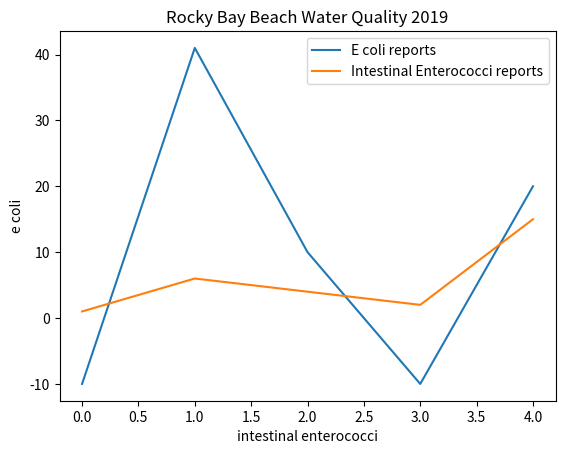

Write the Python code that produced this figure.
#!/usr/bin/env python
# coding: utf-8

#This data visualisation was created using data from Beaches.ie.
#It was inspired by the YouTube tutorial 'Intro to Data Analysis / Visualization with Python, Matplotlib and Pandas | Matplotlib Tutorial' by YouTuber CS Dojo.
#I was able to create a data model representing reports of e coli and intestinal enterococci present in the 2019 Rocky Bay water samples (over a 5 month period).
#The result is a graph that shows a contrast between e coli reports and intestinal enterococci reports.

# In[36]:


import pandas as pd #importing pandas module and giving it the name 'pd'.


# In[37]:


from matplotlib import pyplot as plt #importing the matplotlib library under the name 'plt'.


# In[38]:

ecoli = [-10, 41, 10, -10, 20] #a list of e coli data.
intestinalenterococci = [1, 6, 4, 2, 15] #a list of interestinal enterococci data.
plt.plot(ecoli) #plots the e coli data 
plt.plot(intestinalenterococci) #plots the intestinal enterococci data 
plt.title ('Rocky Bay Beach Water Quality 2019') #titles the graph 'Rocky Bay Beach Water Quality 2019'
plt.xlabel('intestinal enterococci') #x axis is titled 'intestinal enterococci'
plt.ylabel('e coli') #y axis represents e coli count
plt.legend(['E coli reports', 'Intestinal Enterococci reports']) #creates a legend/key that shows what the yellow and blue lines mean
plt.show() #produces a graph


# In[ ]:




